The GitHub repository TadiKev/tobacco-leaf-tooling contains a labelled image folder "tobacco_processed" with 3 categories: alternaria, cercospora, healthy. Examples follow, each with its label.

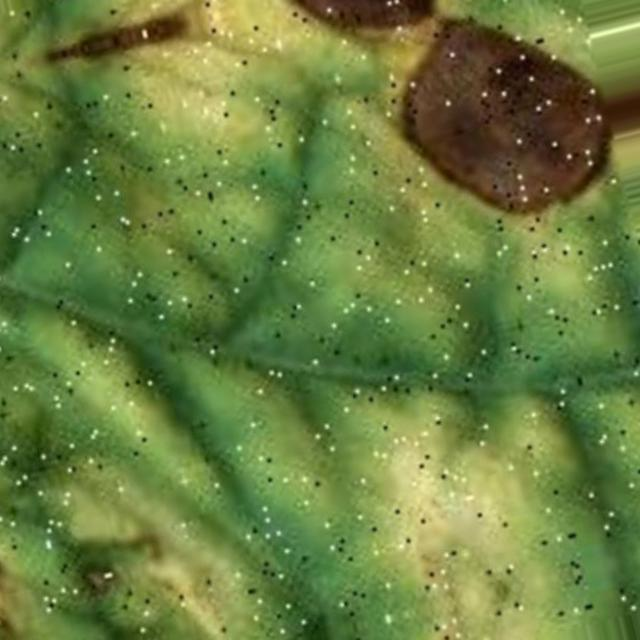
Label: alternaria

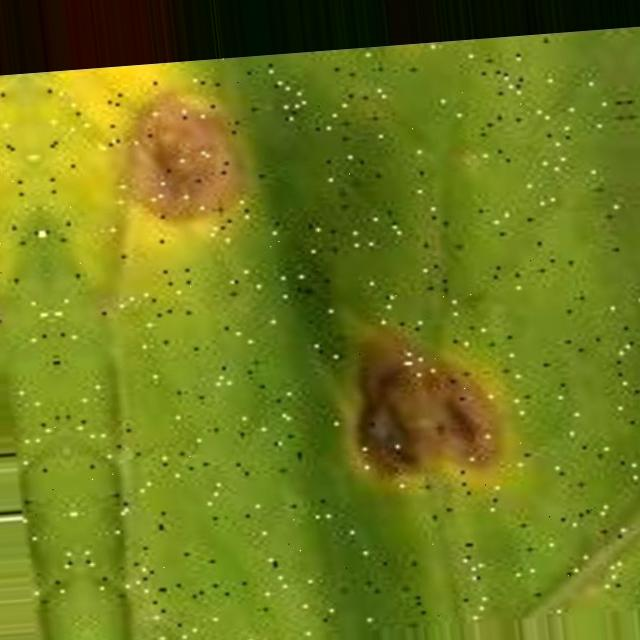
Label: cercospora

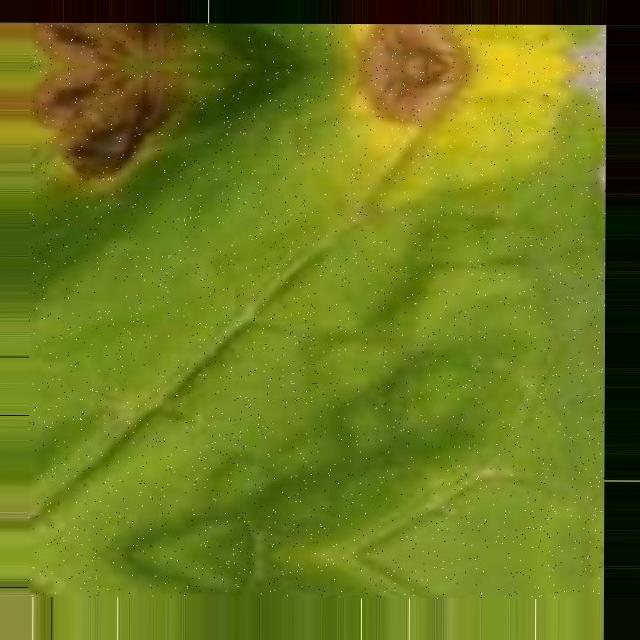
Label: cercospora

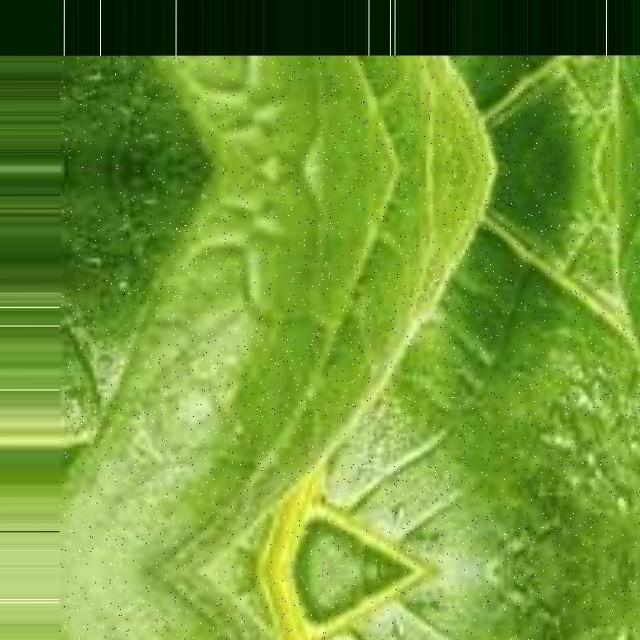
Label: healthy

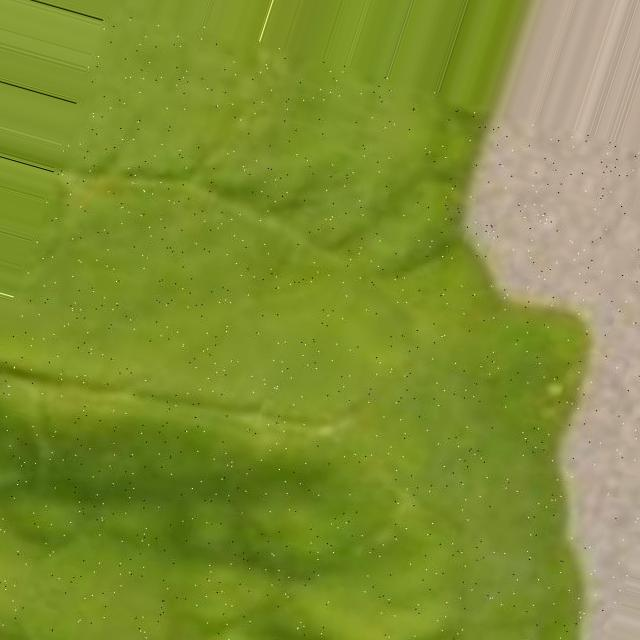
Label: cercospora

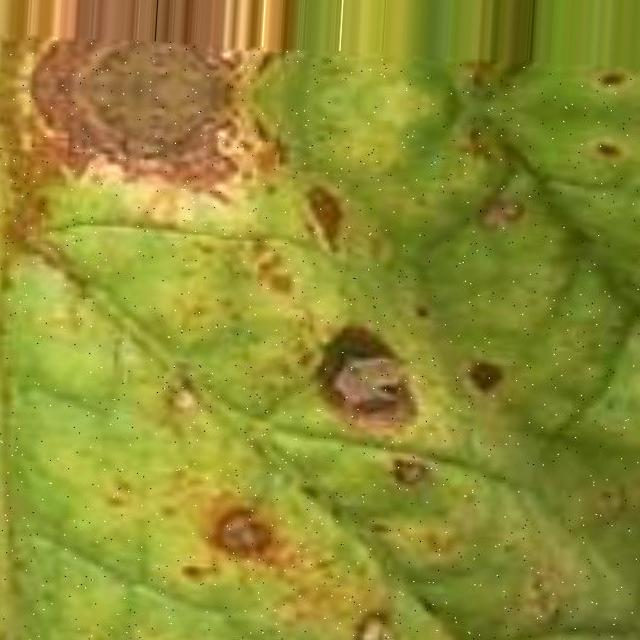
Label: alternaria
